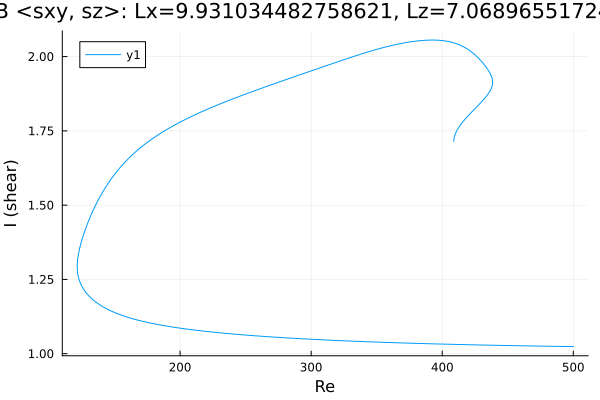

Source data for this figure (header and first rows):
Re, shear
500.0, 1.024
499.5, 1.024
498.1, 1.024
496.7, 1.024
495.3, 1.024
493.9, 1.024
492.5, 1.024
491, 1.025
489.6, 1.025
488.2, 1.025
486.8, 1.025
485.4, 1.025
484, 1.025
482.6, 1.025
481.1, 1.025
479.7, 1.025
478.3, 1.025
476.9, 1.025
475.5, 1.026
474.1, 1.026
472.7, 1.026
471.2, 1.026
469.8, 1.026
468.4, 1.026
467, 1.026
465.6, 1.026
464.2, 1.026
462.8, 1.027
461.3, 1.027
459.9, 1.027
458.5, 1.027
457.1, 1.027
455.7, 1.027
454.3, 1.027
452.9, 1.027
451.4, 1.027
450, 1.028
448.6, 1.028
447.2, 1.028
445.8, 1.028
444.4, 1.028
443, 1.028
441.5, 1.028
440.1, 1.028
438.7, 1.029
437.3, 1.029
435.9, 1.029
434.5, 1.029
433.1, 1.029
431.6, 1.029
430.2, 1.029
428.8, 1.029
427.4, 1.03
426, 1.03
424.6, 1.03
423.2, 1.03
421.8, 1.03
420.3, 1.03
418.9, 1.03
417.5, 1.031
... 581 more rows
